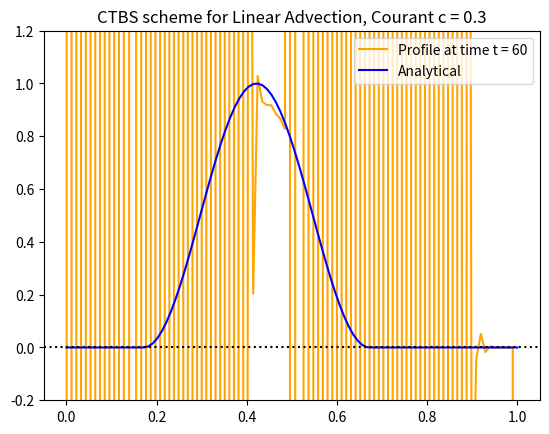

Generate this figure with matplotlib:
#!/usr/bin/env python3
# -*- coding: utf-8 -*-
"""
Created on Wed Oct 18 15:09:03 2017

[redacted]
"""
# This code is to write function for advenction schemes FTCS, CTBS and CTCS
# for Linear Advection Equation Phi_t + u Phi_x = 0  
# c= u dx / dt  u= velocity of advection


import numpy as np
import matplotlib.pyplot as plt
from numpy import where, cos, pi , sin


def main():
    
    
    # FTCS scheme with periodic boundaries 
    def FTCS ( phi0, c , nt): 
        
        if np.abs(phi0[0] -phi0[-1])> 10**(-10):
            print('Careful: your c.i. PhiO does not have periodic boundaries')
            
        nx = len(phi0) 
        # Create the function phi(t) and initialize to 0
        phi = np.zeros(nx,dtype=float) 
        # Create phiOld and initialize it to phi0
        phiOld = phi0.copy()
        
        # Loop over time steps
        for it in range(nt):
            # Loop over space (excluding end points, [0] and [nx-1])
            for ix in range(1,nx-1):
                phi[ix] = phiOld[ix] - 0.5 * c * (phiOld[ix+1] - phiOld[ix-1])
            # Update values at end points
            phi[0] = phiOld[0] -  0.5 * c * (phiOld[1] - phiOld[nx-2])
            phi[nx-1] = phi[0]
            # Update old time value
            phiOld = phi.copy() 
            
            
        return(phi)
    
    
    # CTBS scheme with periodic boundaries 
    def CTBS ( phi0, c , nt): 
        
        if np.abs(phi0[0] -phi0[-1])> 10**(-10):
            print('Careful: your c.i. PhiO does not have periodic boundaries')
            
        nx = len(phi0) 
        # Create the function phi(t) and initialize to 0
        phi = np.zeros(nx,dtype=float) 
        # Create phiOld and initialize it to phi0
        phiOld2 = phi0.copy()
        # For CTBS you need also to initialize phi1 
        # Create phiOld1 and initialize it to phi1=f (phi0) 
        # via FTCS
        phiOld1 = np.zeros(nx,dtype=float)
        for ix in range(1, nx-1):
            phiOld1[ix] = phiOld2[ix] - 0.5 * c * (phiOld2[ix+1] - phiOld2[ix-1])
        # Update values at end points
        phiOld1[0] = phiOld2[0] -  0.5 * c * (phiOld2[1] - phiOld2[nx-2])
        phiOld1[nx-1] = phiOld1[0]
        
        # Loop over time steps t = 2,..nt
        for it in range(2,nt):  # it= 2,.., nt-1 (total of nt-2 elements)
            # Loop over space (excluding end points, [0] and [nx-1])
            for ix in range(1,nx-1):
                phi[ix] = phiOld2[ix] - 2 * c * ( phiOld1[ix] - phiOld1[ix-1] )
            # Update values at end points
            phi[0] = phiOld2[0] -  2 * c * (phiOld1[0] - phiOld1[nx-2])
            phi[nx-1] = phi[0]
            # Update old time value 
            phiOld2 = phiOld1.copy()
            phiOld1 = phi.copy()
            
            
        return(phi)
    
        # CTCS scheme with periodic boundaries 
    def CTCS ( phi0, c , nt): 
        
        if np.abs(phi0[0] -phi0[-1])> 10**(-10):
            print('Careful: your c.i. PhiO does not have periodic boundaries')
            
        nx = len(phi0) 
        # Create the function phi(t) and initialize to 0
        phi = np.zeros(nx,dtype=float) 
        # Create phiOld and initialize it to phi0
        phiOld2 = phi0.copy()
        
        # For CTCS you need also to initialize phi1 
        # Create phiOld1 and initialize it to phi1=f (phi0) 
        # via FTCS
        phiOld1 = np.zeros(nx,dtype=float)
        for ix in range(1, nx-1):
            phiOld1[ix] = phiOld2[ix] - 0.5 * c * (phiOld2[ix+1] - phiOld2[ix-1])
        # Update values at end points ([0] and [nx-1])
        phiOld1[0] = phiOld2[0] -  0.5 * c * (phiOld2[1] - phiOld2[nx-2])
        phiOld1[nx-1] = phiOld1[0]
        
        # Loop over time steps t = 2,..(nt-1)  (total of nt-2 elements)
        for it in range(2,nt):  
            # Loop CTCS over space (excluding end points)
            for ix in range(1,nx-1):
                phi[ix] = phiOld2[ix] - c * ( phiOld1[ix+1] - phiOld1[ix-1] )
            # Update values at end points
            phi[0] = phiOld2[0] -  c * (phiOld1[1] - phiOld1[nx-2])
            phi[nx-1] = phi[0]
            # Update old time value 
            phiOld2 = phiOld1.copy()
            phiOld1 = phi.copy()
            
            
        return(phi)
        
    def Analytical_Periodic ( phi_0 , c, t, Lx , plotting=0 ):
        # Input Lx = Length of x 
        
        if np.abs(phi_0[0] -phi_0[-1])> 10**(-10):
            print('Careful: your c.i. PhiO does not have periodic boundaries')
        
        # Calculate u wave velocity
        nx = len(phi_0)
        dx = Lx / nx
        dt = 1
        u = c * dx / dt
        
        # how many Lx has the wave passed
        alpha = int( u*t/Lx ) 
        
        # where is the first point after t time steps
        x_b = u*t - alpha*Lx
        x_b_index = int(x_b * nx / Lx)
        
        # Update phi by slicing and glueing correctly
        last = phi_0[-x_b_index]
        phi_t_1st = list(phi_0[-x_b_index:])
        phi_t_2nd= list(phi_0[1:nx-x_b_index])
        
        phi_t =  phi_t_1st + phi_t_2nd + [last]
        
        
        if plotting != 0:
            plt.clf()
            plt.ion()
            plt.plot( x, phi_t , 'b-', label = "Analytical function at time t=%g" %t)
            plt.plot( x, phi_0 , color='black',label = "Initial conditions" )
            plt.legend(loc="best")
            plt.title ("Linear advection with c=%g " %c)
            plt.show()
        
       
        return(phi_t)
    
    
    # Set the space grid
    Nx = 100                    # Number of points from x=0 to x=1 inclusive
    Length=1
    x = np.linspace(0,Length,Nx)     # Points in the x direction
    
    # Initial conditions for dependent variable phi 
    f_0 = where(x<0.5, 0.5*(1-cos(4*pi*x)),0 )
    # Plot initial conditions
    plt.clf()
    plt.ion()
    plt.plot(x, f_0, color='black', label="Initial conditions")
    plt.legend(loc="best")
    plt.axhline(0, linestyle=':',color='black')
    plt.ylim([-0.2,1.2])
    plt.show()
    
    Nt = 60
    c = 0.3
    
    # Call Analytical solution with periodic boundaries
    
    f_Analytical = Analytical_Periodic ( f_0 , c, Nt, Length , 0 )
    
    # Call FTCS
    
    f_FTCS = FTCS ( f_0, c , Nt)
    # Plot result
    plt.clf()
    plt.ion()
    plt.plot(x, f_FTCS, color='orange',label="Profile at time t = %g" %Nt )
    plt.plot( x , f_Analytical, 'b-',label = "Analytical" )
    plt.legend(loc="best")
    plt.title("FTCS scheme for Linear Advection, Courant c = %g" %c)
    plt.axhline(0, linestyle=':',color='black')
    plt.ylim([-0.2,1.2])
    plt.show()
    
    # FOR CTBS CONDITIONS HAS TO BE SMOOTH ??
    
    u_0 = sin ( 2 * pi * x)
    
    # Plot initial conditions
    plt.clf()
    plt.ion()
    plt.plot(x, u_0, color='black' , label="Initial conditions")
    plt.legend(loc="best")
    plt.axhline(0, linestyle=':',color='black')
    plt.ylim([-1.0,1.0])
    plt.show()
    
    
    u_Analytical = Analytical_Periodic ( u_0 , c, Nt, Length , 0 )
    
    # Call  CTBS 
    
    u_CTBS = CTBS ( u_0, c ,Nt )
    # Plot result
    plt.clf()
    plt.ion()
    plt.plot(x, u_CTBS, color='orange',label="Profile at time t = %g" %Nt )
    plt.plot( x , u_Analytical, 'b-',label = "Analytical" )
    plt.legend(loc="best")
    plt.title("CTBS scheme for Linear Advection, Courant c = %g" %c)
    plt.axhline(0, linestyle=':',color='black')
    plt.ylim([-1.0,1.0])
    plt.show()
        
    
    f_CTBS = CTBS ( f_0, c ,Nt ) 
    # Plot result
    plt.clf()
    plt.ion()
    plt.plot(x, f_CTBS, color='orange',label="Profile at time t = %g" %Nt )
    plt.plot( x , f_Analytical, 'b-',label = "Analytical" )
    plt.legend(loc="best")
    plt.title("CTBS scheme for Linear Advection, Courant c = %g" %c)
    plt.axhline(0, linestyle=':',color='black')
    plt.ylim([-0.2,1.2])
    plt.show()
    
        
    # NOW ADD PLOT OF EXACT SOLUTION and 2 schemes together


main()